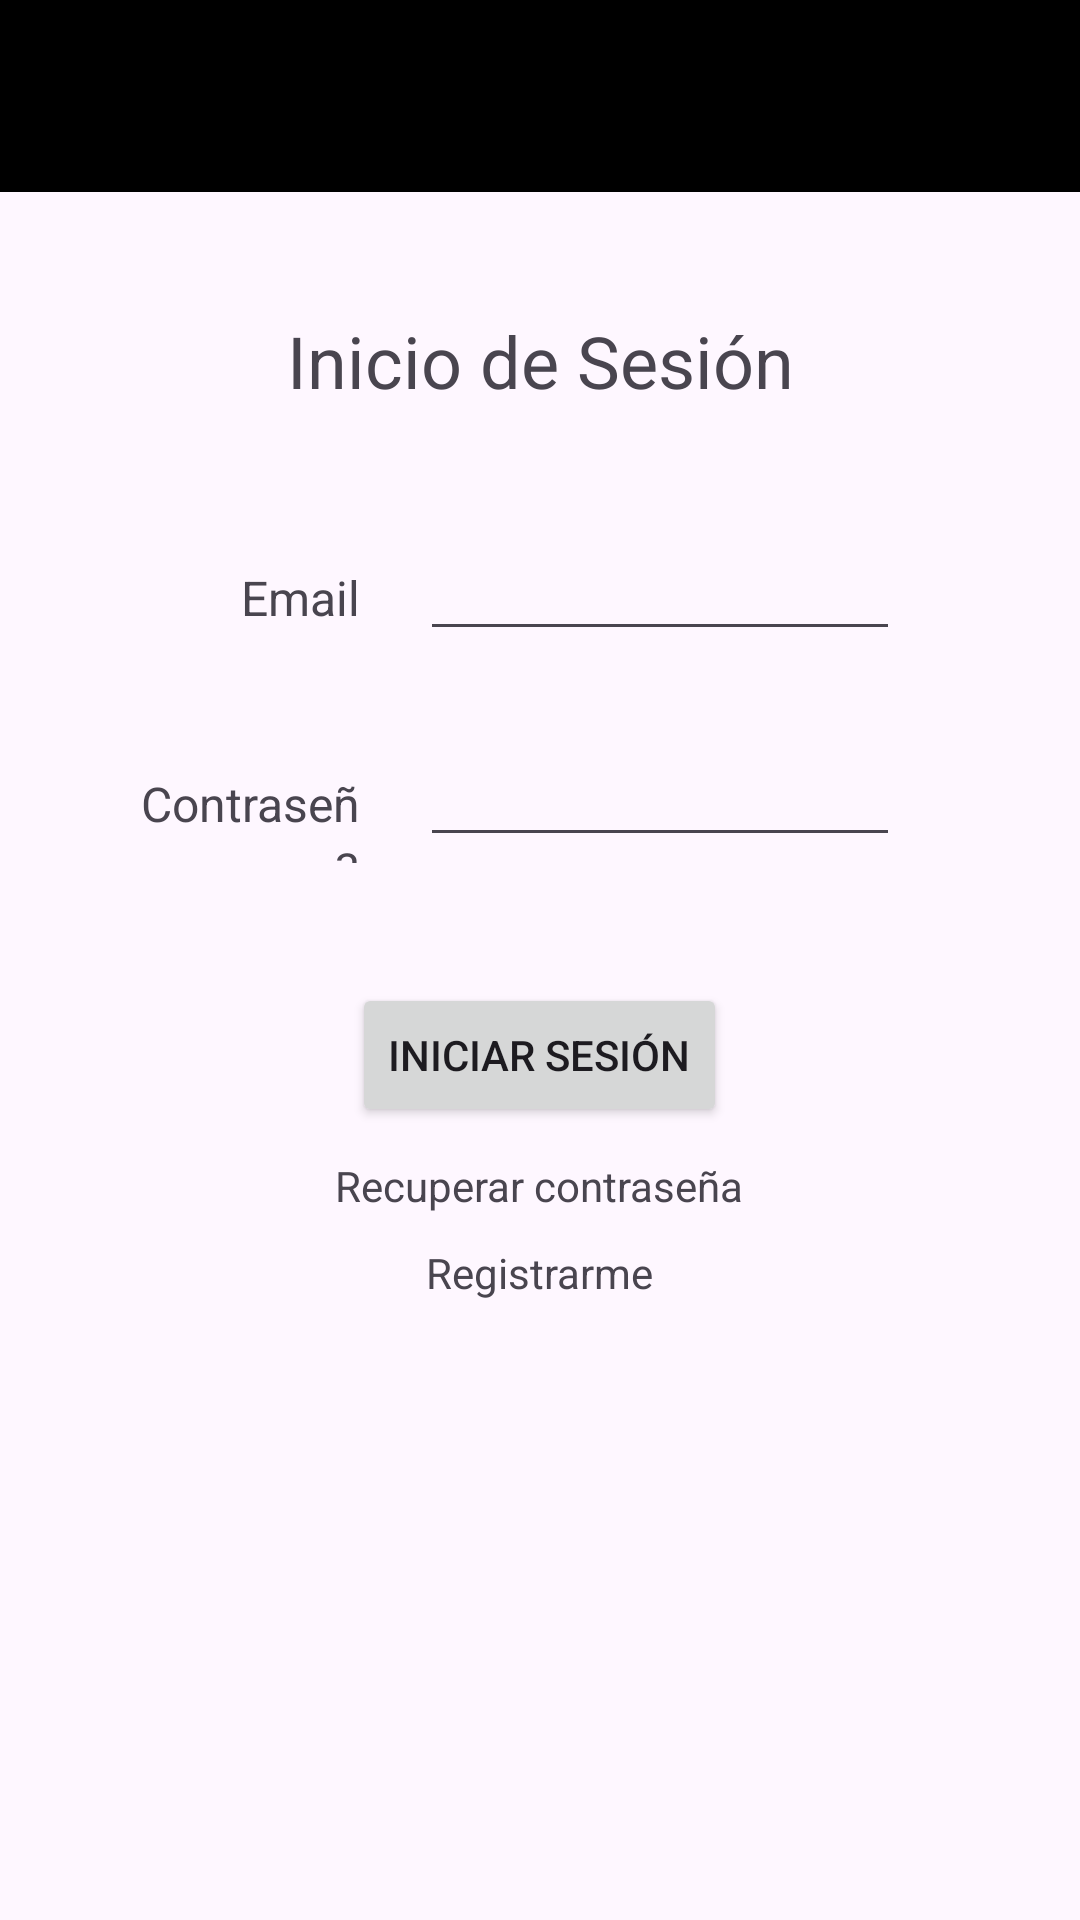

Here is an Android app screen rendered from its layout file. Give the layout XML and the strings, colors and styles it references.
<!-- AndroidManifest.xml: application theme Theme.GalEvents -->
<!-- res/layout/activity_login.xml -->
<?xml version="1.0" encoding="utf-8"?>
<RelativeLayout xmlns:android="http://schemas.android.com/apk/res/android"
    android:layout_width="match_parent"
    android:layout_height="match_parent"
    xmlns:tools="http://schemas.android.com/tools"
    android:orientation="vertical"
    tools:context=".view.LoginActivity">

    <androidx.appcompat.widget.Toolbar
        android:id="@+id/toolbarLog"
        android:layout_width="match_parent"
        android:layout_height="?attr/actionBarSize"
        android:background="@color/black"
        android:elevation="4dp"
        android:theme="@style/ThemeOverlay.AppCompat.Dark.ActionBar"/>

    <LinearLayout
        android:layout_width="match_parent"
        android:layout_height="wrap_content"
        android:layout_below="@+id/toolbarLog"
        android:layout_marginTop="40dp"
        android:orientation="horizontal">

        <TextView
            android:id="@+id/tvLogin"
            android:layout_width="match_parent"
            android:layout_height="wrap_content"
            android:text="Inicio de Sesión"
            android:textAlignment="center"
            android:textSize="24dp"/>

    </LinearLayout>

    <LinearLayout
        android:layout_width="match_parent"
        android:layout_height="wrap_content"
        android:layout_centerVertical="true"
        android:layout_marginStart="40dp"
        android:layout_marginEnd="40dp"
        android:orientation="vertical">

        <LinearLayout
            android:layout_width="match_parent"
            android:layout_height="wrap_content"
            android:orientation="horizontal"
            android:layout_marginTop="40dp">

            <TextView
                android:id="@+id/tvEmailLog"
                android:layout_width="0dp"
                android:layout_height="wrap_content"
                android:layout_weight="1.5"
                android:text="Email"
                android:textAlignment="textEnd"
                android:textSize="16dp" />

            <EditText
                android:id="@+id/etEmailLog"
                android:layout_width="0dp"
                android:layout_height="wrap_content"
                android:layout_marginLeft="20dp"
                android:layout_marginRight="20dp"
                android:layout_weight="3"
                android:inputType="textEmailAddress"
                android:textSize="16dp" />

        </LinearLayout>

        <LinearLayout
            android:layout_width="match_parent"
            android:layout_height="wrap_content"
            android:layout_marginTop="30dp"
            android:orientation="horizontal">

            <TextView
                android:id="@+id/tvPassLog"
                android:layout_width="0dp"
                android:layout_height="wrap_content"
                android:layout_weight="1.5"
                android:text="Contraseña"
                android:textAlignment="textEnd"
                android:textSize="16dp" />

            <EditText
                android:id="@+id/etPassLog"
                android:layout_width="0dp"
                android:layout_height="wrap_content"
                android:layout_marginLeft="20dp"
                android:layout_marginRight="20dp"
                android:layout_weight="3"
                android:inputType="textPassword"
                android:textSize="16dp">

            </EditText>
        </LinearLayout>

        <Button
            android:id="@+id/btnLog"
            android:layout_width="wrap_content"
            android:layout_height="wrap_content"
            android:layout_gravity="center"
            android:layout_marginTop="40dp"
            android:text="Iniciar sesión" />

        <TextView
            android:id="@+id/tvRecoverPass"
            android:layout_width="wrap_content"
            android:layout_height="wrap_content"
            android:layout_gravity="center"
            android:layout_marginTop="10dp"
            android:text="Recuperar contraseña" />

        <TextView
            android:id="@+id/tvCreateUser"
            android:layout_width="wrap_content"
            android:layout_height="wrap_content"
            android:layout_gravity="center"
            android:layout_marginTop="10dp"
            android:text="Registrarme" />

        <ProgressBar
            android:id="@+id/progBarLog"
            android:layout_width="wrap_content"
            android:layout_height="wrap_content"
            android:layout_gravity="center"
            android:layout_marginTop="20dp"
            android:visibility="invisible" />

    </LinearLayout>

</RelativeLayout>
<!-- resources referenced by this layout -->
<resources>
  <style name="Theme.GalEvents" parent="Base.Theme.GalEvents" />
  <style name="Base.Theme.GalEvents" parent="Theme.Material3.DayNight.NoActionBar">
          
          
      </style>
  <!-- not gathered from this repository: default colours our renderer supplied (Android Studio template values) -->
  <color name="black">#FF000000</color>
</resources>
